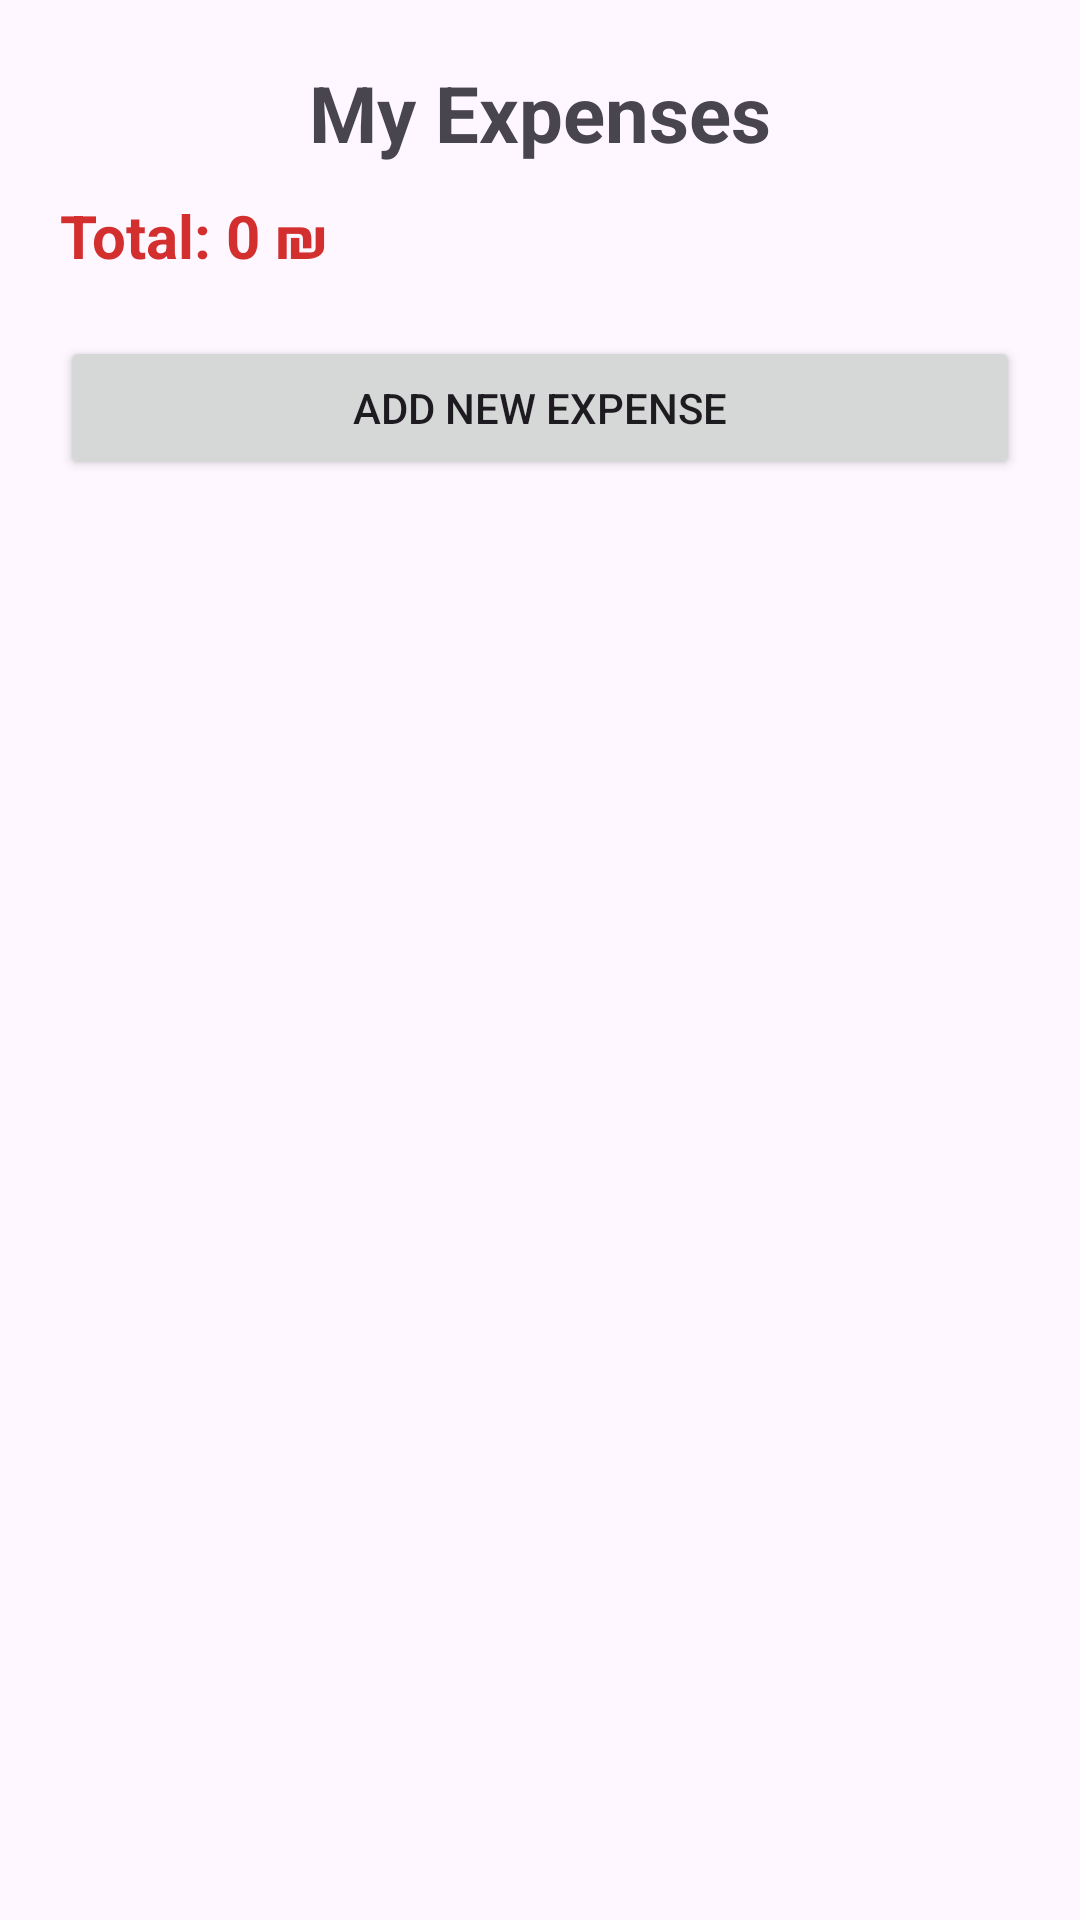

Produce the Android XML layout that renders to this screen, including the resource entries it uses.
<!-- AndroidManifest.xml: application theme Theme.N2121 -->
<!-- res/layout/activity_main.xml -->
<?xml version="1.0" encoding="utf-8"?>
<LinearLayout xmlns:android="http://schemas.android.com/apk/res/android"
    android:layout_width="match_parent"
    android:layout_height="match_parent"
    android:orientation="vertical"
    android:padding="20dp">

    <TextView
        android:layout_width="match_parent"
        android:layout_height="wrap_content"
        android:text="My Expenses"
        android:textSize="26sp"
        android:textStyle="bold"
        android:gravity="center"
        android:layout_marginBottom="10dp" />

    <TextView
        android:id="@+id/tvTotal"
        android:layout_width="match_parent"
        android:layout_height="wrap_content"
        android:text="Total: 0 ₪"
        android:textSize="20sp"
        android:textColor="#D32F2F"
        android:textStyle="bold"
        android:layout_marginBottom="20dp" />

    <Button
        android:id="@+id/btnAdd"
        android:layout_width="match_parent"
        android:layout_height="wrap_content"
        android:text="Add New Expense"
        android:layout_marginBottom="20dp" />

    <ListView
        android:id="@+id/lvExpenses"
        android:layout_width="match_parent"
        android:layout_height="match_parent" />

</LinearLayout>
<!-- resources referenced by this layout -->
<resources>
  <style name="Theme.N2121" parent="Base.Theme.N2121" />
  <style name="Base.Theme.N2121" parent="Theme.Material3.DayNight.NoActionBar">
          
          
      </style>
</resources>
